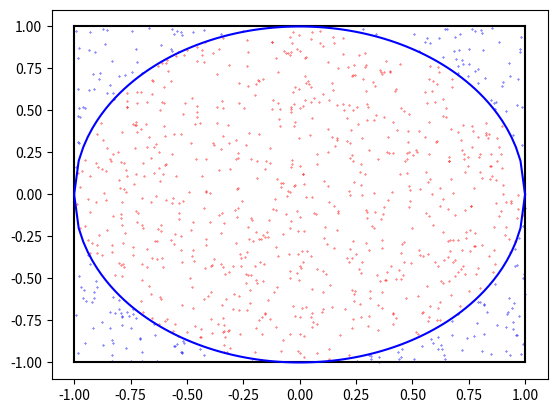
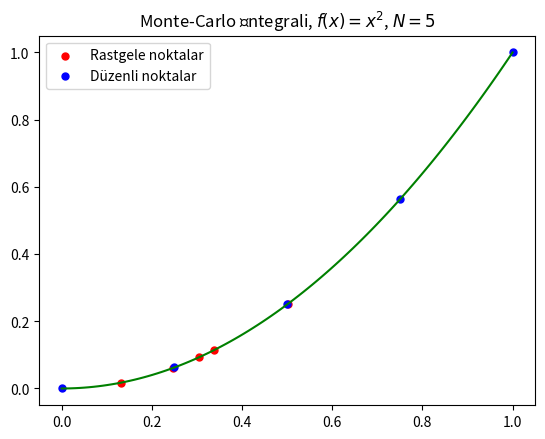

Source code (Python) for these figures, in order:
import scipy.integrate as scpInt
import numpy as np

# Trapezoid Kuralı
def integral_trapezoidal(fonk, solSinir, sagSinir, adimSayisi):
    h= (sagSinir-solSinir)/ adimSayisi
    
    integral= 0
    for i in range(adimSayisi):
        integral= integral+ (fonk(solSinir)+ fonk(solSinir+h))* h/2
        solSinir= solSinir+ h
    # Alternatif Algoritma
    # xVal= np.arange(solSinir, sagSinir+h, h)
    # for i in range(adimSayisi):
    #     integral = integral + (fonk(xVal[i])+ fonk(xVal[i+1])) * h/2
    return integral

# Trapezoidal kuralını uygula
# İntegralini alınacak fonksiyon
def fonk(x):
    return x**2

# Trapozoidal Kuralı (0,1) arasında 100 parçaya bölünmüş integrali
integral = integral_trapezoidal(fonk, 0, 1, 10)
print(f'Trapezoid Kuralı ile f(x)=x^{2} nin 0,1 arasındaki integrali {integral:.5f}')
print('---')

# Trapozoidal Kuralının Scipy kütüphanesindeki karşılığı
integral2, hata = scpInt.quad(fonk, 0, 1)
print(f'scipy.integrate.quad() ile f(x)=x^{2} nin 0,1 arasındaki integrali {integral2:.5f}')
print(f'scipy.integrate.quad() ile f(x)=x^{2} nin 0,1 arasındaki integralin hata payı {hata:.2g}')
print('---')

import scipy.integrate as scpInt
import numpy as np

def integral_trapezoidal(fonk, solSinir, sagSinir, adimSayisi):
    h= (sagSinir-solSinir)/ adimSayisi
    
    integral= 0
    for i in range(adimSayisi):
        integral= integral+ (fonk(solSinir)+ fonk(solSinir+h))* h/2
        solSinir= solSinir+ h
    return integral

# Fonksiyon
def fonk(x):
    return np.exp(-4*x**2)

# Trapezoid Kuralı
# Trapozoidal Kuralı (0,1) arasında 100 parçaya bölünmüş integrali
integral = integral_trapezoidal(fonk, 0, 1, 100)
print(f'Trapezoid Kuralı ile f(x)=x^{2} nin 0,1 arasındaki integrali {integral:.5f}')

# Trapozoidal Kuralının Scipy kütüphanesindeki karşılığı
integral2, hata = scpInt.quad(fonk, 0, 1)
print(f'scipy.integrate.quad() ile f(x)=x^{2} nin 0,1 arasındaki integrali {integral2:.15f}')
print(f'scipy.integrate.quad() ile f(x)=x^{2} nin 0,1 arasındaki integralin hata payı {hata:.2g}')

# Simpson 1/3 Kuralı
def integral_simpson(fonk, solSinir, sagSinir, adimSayisi):
    h= (sagSinir-solSinir)/ adimSayisi
    
    integral= fonk(solSinir)+ fonk(sagSinir)
    for i in range(1,adimSayisi):
        katsayi= solSinir + i*h
        if i%2 == 0:
            integral = integral+ 2* fonk(katsayi)
        else:
            integral = integral+ 4* fonk(katsayi)        
    return integral* (h/ 3)

# Trapezoid Kuralı
def integral_trapezoidal(fonk, solSinir, sagSinir, adimSayisi):
    h= (sagSinir-solSinir)/ adimSayisi
    
    integral= 0
    for i in range(adimSayisi):
        integral= integral+ (fonk(solSinir)+ fonk(solSinir+h))* h/2
        solSinir= solSinir+ h
    return integral

# Apply simpson rule to integrate f(x) = x^2 from 0 to 1
# Define the function
def fonk(x):
    return x**2

# Apply the simpson rule
print(f'Simpson 1/3 kuralı ile x^2 nin integrali: {integral_simpson(fonk, 0, 1, 10)}')
print(f'Trapozoidal kuralı ile x^2 nin integrali: {integral_trapezoidal(fonk, 0, 1, 10)}')
print('---')


# Simpson 1/3 Kuralı
def integral_simpson(fonk, solSinir, sagSinir, adimSayisi):
    h= (sagSinir-solSinir)/ adimSayisi
    
    integral= fonk(solSinir)+ fonk(sagSinir)
    for i in range(1,adimSayisi):
        katsayi= solSinir + i*h
        if i%2 == 0:
            integral = integral+ 2* fonk(katsayi)
        else:
            integral = integral+ 4* fonk(katsayi)        
    return integral* (h/ 3)

# Fonksiyon
def f(x):
    return (-4)*(x**2)

# Simpson 1/3 Kuralı
print(integral_simpson(f, 0, 1, 100))

import scipy.integrate as scpInt
import numpy as np

# Simpson 1/3 Kuralı
def integral_simpson(fonk, solSinir, sagSinir, adimSayisi):
    h= (sagSinir-solSinir)/ adimSayisi
    
    integral= fonk(solSinir)+ fonk(sagSinir)
    for i in range(1,adimSayisi):
        katsayi= solSinir + i*h
        if i%2 == 0:
            integral = integral+ 2* fonk(katsayi)
        else:
            integral = integral+ 4* fonk(katsayi)        
    return integral* (h/ 3)

# Trapezoid Kuralı
def integral_trapezoidal(fonk, solSinir, sagSinir, adimSayisi):
    h= (sagSinir-solSinir)/ adimSayisi
    
    integral= 0
    for i in range(adimSayisi):
        integral= integral+ (fonk(solSinir)+ fonk(solSinir+h))* h/2
        solSinir= solSinir+ h
    return integral

def fonk(x):
    return np.sqrt(1-x**2)

print(f'Trapezoid Kuralı ile f(x)=sqrt(1-x^2) nin -1,1 arasındaki integrali {2*integral_trapezoidal(fonk, -1, 1, 50):.5f}')
print(f'Simpson 1/3 Kuralı ile f(x)=sqrt(1-x^2) nin -1,1 arasındaki integrali {2*integral_simpson(fonk, -1, 1, 100):.5f}')
print(f'scipy.integrate.quad() ile f(x)=sqrt(1-x^2) nin -1,1 arasındaki integrali {2*scpInt.quad(fonk, -1, 1)[0]:.5f}')

import numpy as np
# 0 ile 10 arasında 5 sayı üretir
print('\n0 ile 10 arasında (10 hariç) 5 sayı:\nnp.random.uniform(0,10, size=(5))\n', np.random.uniform(0,10, size=(5)))

# 0 ile 10 arasında 5x2 matris üretir
print('\n0 ile 10 arasında (10 hariç) 5x2 matris:\nnp.random.uniform(0,10, size=(5,2))\n', np.random.uniform(0,10, size=(5,2)))

# ['Yazı', 'Tura'] 'yı rastgele seçer.
print('\n["Yazı", "Tura"]"yı rastgele seçer:\nnp.random.choice(["Yazı", "Tura"])\n', np.random.choice(['Yazı', 'Tura']))

import numpy as np

# np.random modülü ile rastgele sayı üretir.

# 0 ile 1 arasında 5 sayı üretir
print('\n0 ile 1 (1 hariç) arasında 5 sayı:\nnp.random.rand(5)\n', np.random.rand(5))

# 0 ile 1 arasında 5x2 matrisi üretir
print('\n0 ile 1 arasında (1 hariç) 5x2 matrisi:\nnp.random.rand(5,2)\n', np.random.rand(5,2))

# 0 ile 10 arasında 5 tam sayı üretir
print('\n0 ile 10 arasında (10 hariç) 5 **tam sayı**:\nnp.random.randint(0,10,5)\n', np.random.randint(0,10,5))
print('0 ile 10 arasında (10 hariç) 5 **tam sayı**:\nnp.random.randint(10, size=(5))\n', np.random.randint(10, size=(5)))

# Pi sayısının hesaplanması
import numpy as np
import matplotlib.pyplot as plt

# Örnekleme (sample) sayısı
N = 1000

# Kare içerisinde bir nokta oluşturma. Bunun için x ve y koordinatları üretiyoruz.
# Karenin kenar uzunluğu 1 olduğu için x ve y koordinatları 0 ile 1 arasında olacak.
x = np.random.uniform(-1,1,size=(N))
y = np.random.uniform(-1,1,size=(N))

# Noktalar çemberin içinde mi dışında mı?
# Noktaların orijine olan uzaklıklarını hesaplayalım
orijineUzakligi = np.sqrt(x**2 + y**2)

# Eğer bu uzaklık 1'den küçükse nokta çemberin içinde demektir.
# orijineUzakligi <= 1 ifadesi True veya False döndürür.
# True + True = 2, False + False = 0, True + False = 1
daireninIci= np.sum(orijineUzakligi <= 1)
# Tüm noktaların daire içindeki noktalara oranını alırsak pi sayısının dörtte birini buluruz.
piSayisi = 4*daireninIci/N

print('Toplam Nokta sayısı            :', N)
print('Dairenin içindeki nokta sayısı :', daireninIci)
print('Dairenin dışındaki nokta sayısı:', N - daireninIci)
print('---')
print('Pi sayısı:', piSayisi)

# ---------------------------
# Grafik çizimi
# Kareyi çizelim
# Üst çizgi
plt.plot([-1, 1], [1, 1], 'k')
# Alt çizgi
plt.plot([-1, 1], [-1, -1], 'k')
# Sol çizgi
plt.plot([-1, -1], [-1, 1], 'k')
# Sağ çizgi
plt.plot([1, 1], [-1, 1], 'k')

# Çemberini çizelim
t = np.linspace(0, 2*np.pi, 100)
# Birim çember denklemi: x^2 + y^2 = 1
xx= np.linspace(-1, 1, 100)
yy= np.sqrt(1-xx**2)
plt.plot(xx,yy,'b')
plt.plot(xx,-yy,'b')
#plt.plot(np.cos(t), np.sin(t), 'b')

# Noktaları çizelim
# Daire içindeki noktalar
plt.scatter(x[orijineUzakligi <= 1], y[orijineUzakligi <= 1], c='r', s=0.1)
# Daire dışındaki noktalar
plt.scatter(x[orijineUzakligi > 1], y[orijineUzakligi > 1], c='b', s=0.1)
plt.show()
plt.close()

import numpy as np
import matplotlib.pyplot as plt

# Monte-Carlo İntegral Yöntemi
def integral_monteCarlo(fonk, solSinir, sagSinir, adimSayisi):
    if adimSayisi>1000000:
        print('Adım sayısı çok büyük. Lütfen 1.000.000\'den küçük bir adım sayısı giriniz.')
        return None
    # a ve b arasında n tane rastgele sayı üret
    x = np.random.uniform(solSinir, sagSinir, size=(adimSayisi))
    fonksiyonDegerleri = fonk(x)
    return ((sagSinir-solSinir)/adimSayisi)* np.sum(fonksiyonDegerleri)

def f(x):
    return x**2

adimSayisi = 100000

a=0
b=1
print('Monte-Carlo İntegral Yöntemi ile hesaplanan x^2 integral:', integral_monteCarlo(f, 0, 1, adimSayisi))
print('Gerçek integral değeri                                  :', 1/3)

def f2(x):
    return np.cos(x)

print('Monte-Carlo İntegral Yöntemi ile hesaplanan cos(x) integral:', integral_monteCarlo(f2, 0, np.pi/2, adimSayisi))
print('Gerçek integral değeri                                     :', np.sin(np.pi/2))

# Grafik çizimi
adimSayisi=5
x = np.random.uniform(0, 1, size=(adimSayisi))
xOrj= np.linspace(0, 1, adimSayisi)
fonksiyonDegerleri = f(x)

plt.title('Monte-Carlo İntegrali, $f(x)=x^{2}$, $ N=%i $' % adimSayisi)
plt.plot(np.linspace(0, 1, 100), f(np.linspace(0, 1,100)), 'g')
plt.scatter(x, fonksiyonDegerleri, c='r', s=25, label='Rastgele noktalar')
plt.scatter(xOrj, f(xOrj), c='b', s=25, label='Düzenli noktalar')
plt.legend()
plt.show()
plt.close()

import numpy as np

# Monte-Carlo İntegral Yöntemi
def integral_monteCarlo(fonk,solSinir,sagSinir,adimSayisi):
    if adimSayisi>1000000:
        print('Adım sayısı çok büyük. Lütfen 1.000.000\'den küçük bir adım sayısı giriniz.')
        return None
    # a ve b arasında n tane rastgele sayı üret
    x = np.random.uniform(solSinir,sagSinir,size=(adimSayisi))
    fonksiyonDegerleri = fonk(x)
    return ((sagSinir-solSinir)/adimSayisi)*np.sum(fonksiyonDegerleri)

def f(x):
    return x**2

adimSayisi = 10000000
a=0
b=1

# X^2 fonksiyonu için integral değeri
monteCarlo_x= integral_monteCarlo(f, a, b, adimSayisi)
# y fonksionun integrali
def g(y):
    return monteCarlo_x*y
sonuc= integral_monteCarlo(g, a, b, adimSayisi)

print('Monte-Carlo İntegral Yöntemi ile hesaplanan x^2 h integral:', sonuc)
print('Gerçek integral değeri                                    :', 1/6)
